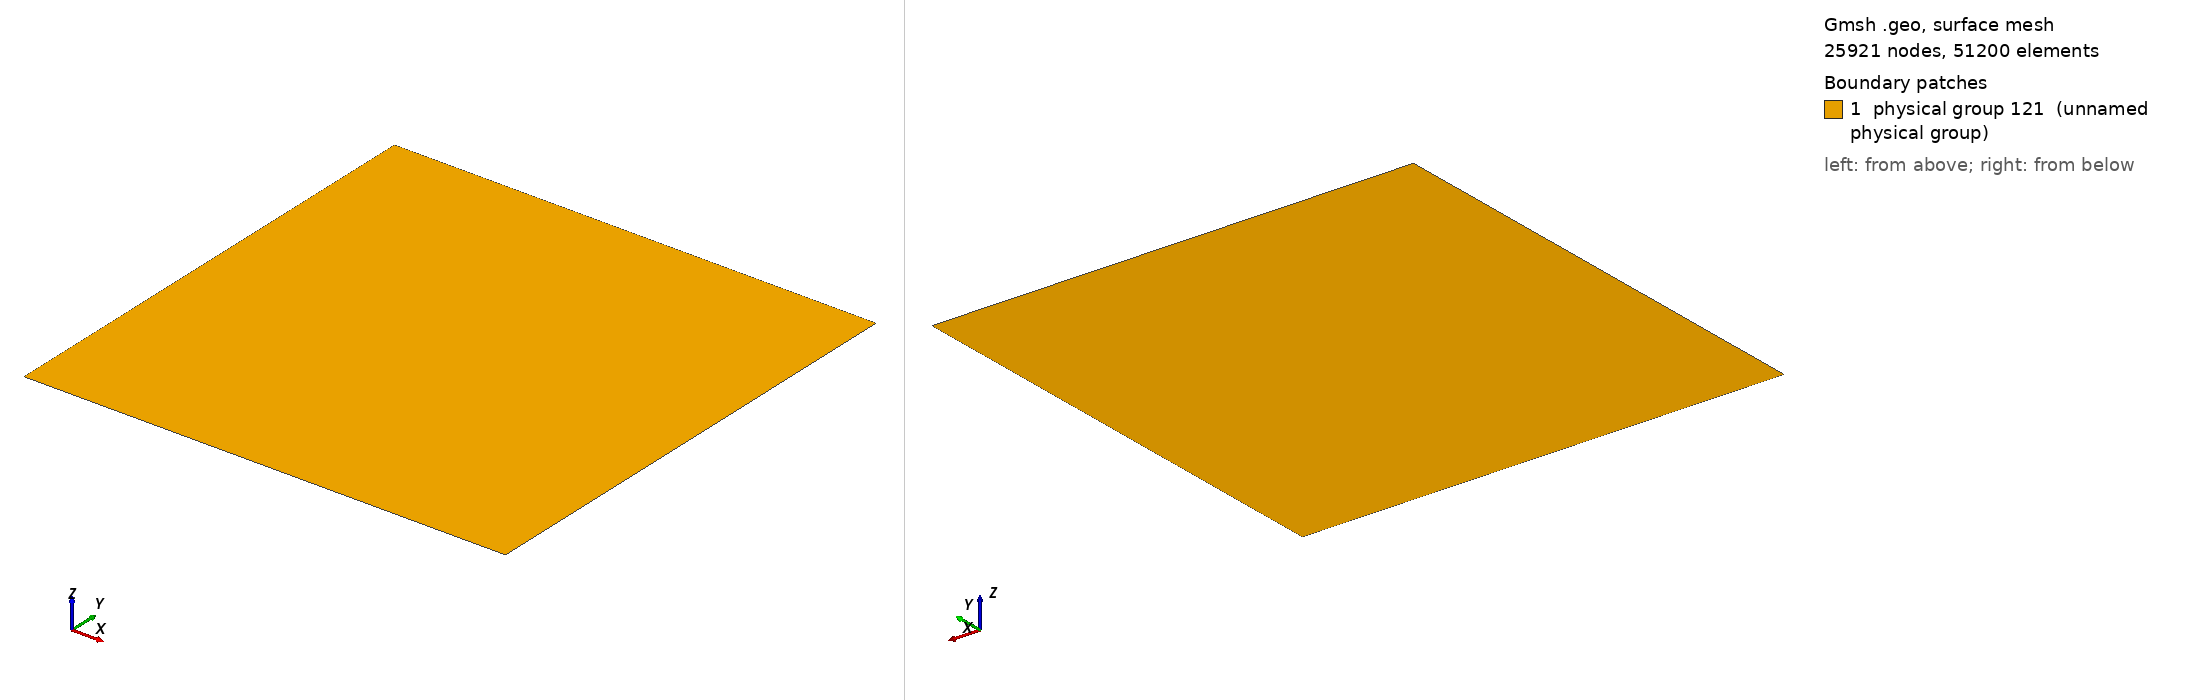

Gmsh geometry script, surface-meshed: 25921 nodes, 51200 surface elements. Boundary patches (legend numbers): 1 physical group 121 (unnamed physical group). Left view from above one corner, right view from below the opposite corner. Legend entries are the model's physical surfaces. The drawing asked Gmsh for element sizes between 1% and 20% of the model's largest extent; the script's own settings can give other sizes.

=== square.geo (drawn) ===
/*40 : F*/
nbele = 160;
nbpt = nbele+1;
ta = 2/nbele;
/* Point      1 */
Point(newp) = {-0.5,0.0,0.0,ta};
/* Point      2 */
Point(newp) = {0.0,0.0,0.0,ta};
/* Point      3 */
Point(newp) = {0.0,0.5,0.0,ta};
/* Point      4 */
Point(newp) = {-0.5,0.5,0.0,ta};

Line(9)  = {1,2};
Line(10) = {2,3};
Line(11) = {4,3};
Line(12) = {1,4};
  
Line Loop(18) = {-12,9,10,-11};
/*Ruled Surface(21) = {18};*/
Plane Surface(21) = {18};

Transfinite Line {9,11} = nbpt Using Power 1.0; 
Transfinite Line {10,12} = nbpt Using Power 1.0; 
Transfinite Surface {21} = {1,2,3,4};

/*Recombine Surface {21} = 90;*/

Physical Point   (1)  = {1} ;
Physical Point   (2)  = {2} ;
Physical Point   (3)  = {3} ;
Physical Point   (4)  = {4} ;

Physical Line    (1)  = {9};
Physical Line    (2)  = {10};
Physical Line    (3)  = {11};
Physical Line    (4)  = {12};

Physical Surface (121)  = {21} ;
    


//+
Transfinite Surface {21} Alternated;
